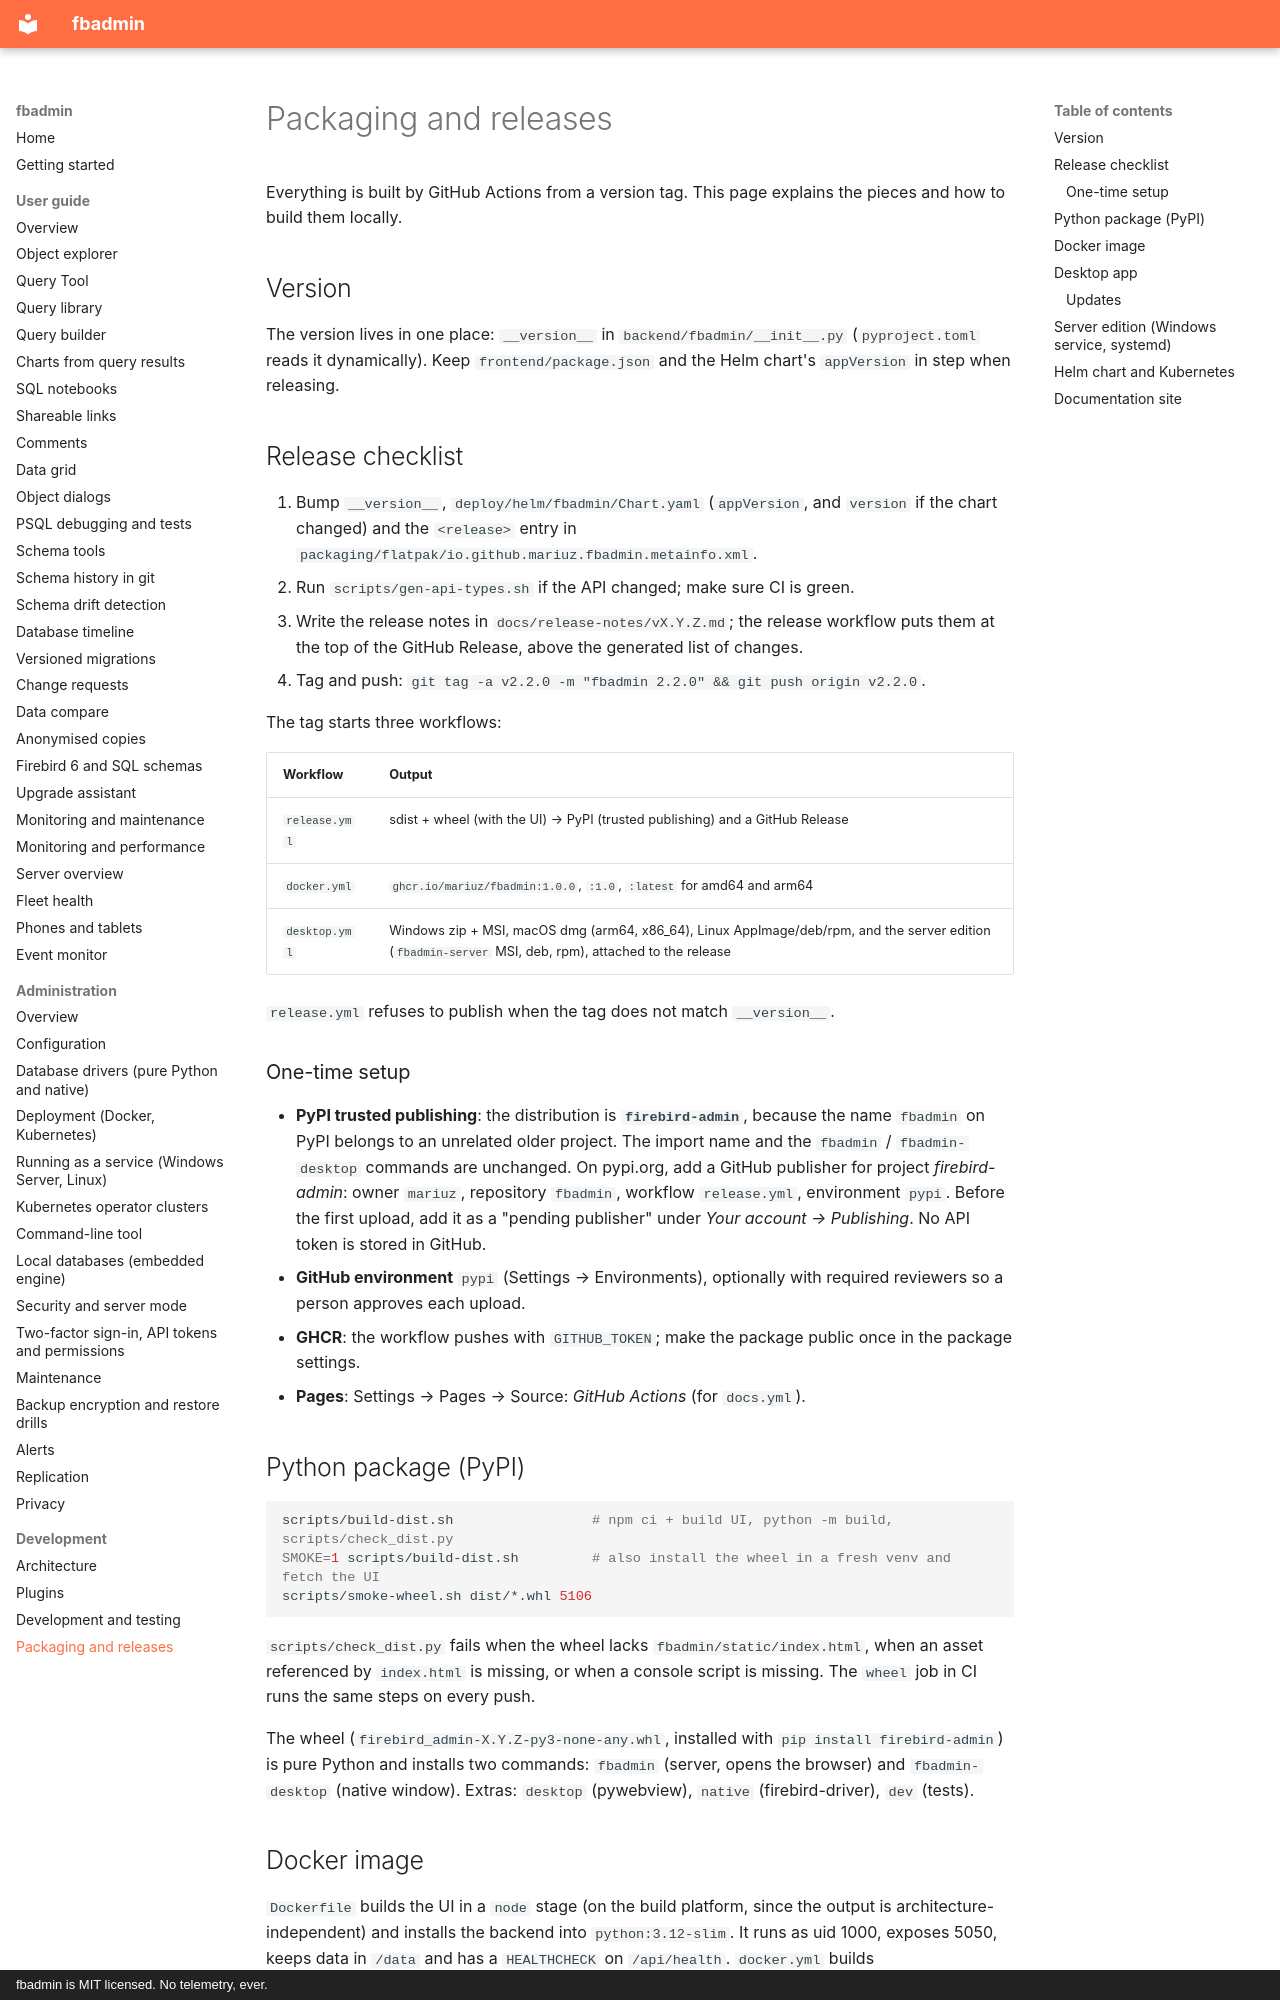

repository: mariuz/fbadmin · page: PACKAGING/index.html · generator: mkdocs · copyright: fbadmin is MIT licensed. No telemetry, ever.

# Packaging and releases

Everything is built by GitHub Actions from a version tag. This page explains the pieces
and how to build them locally.

## Version

The version lives in one place: `__version__` in `backend/fbadmin/__init__.py`
(`pyproject.toml` reads it dynamically). Keep `frontend/package.json` and the Helm chart's
`appVersion` in step when releasing.

## Release checklist

1. Bump `__version__`, `deploy/helm/fbadmin/Chart.yaml` (`appVersion`, and `version` if the
   chart changed) and the `<release>` entry in
   `packaging/flatpak/io.github.mariuz.fbadmin.metainfo.xml`.
2. Run `scripts/gen-api-types.sh` if the API changed; make sure CI is green.
3. Write the release notes in `docs/release-notes/vX.Y.Z.md`; the release workflow puts them
   at the top of the GitHub Release, above the generated list of changes.
4. Tag and push: `git tag -a v2.2.0 -m "fbadmin 2.2.0" && git push origin v2.2.0`.

The tag starts three workflows:

| Workflow | Output |
|---|---|
| `release.yml` | sdist + wheel (with the UI) → PyPI (trusted publishing) and a GitHub Release |
| `docker.yml` | `ghcr.io/mariuz/fbadmin:1.0.0`, `:1.0`, `:latest` for amd64 and arm64 |
| `desktop.yml` | Windows zip + MSI, macOS dmg (arm64, x86_64), Linux AppImage/deb/rpm, and the server edition (`fbadmin-server` MSI, deb, rpm), attached to the release |

`release.yml` refuses to publish when the tag does not match `__version__`.

### One-time setup

- **PyPI trusted publishing**: the distribution is **`firebird-admin`**, because the name
  `fbadmin` on PyPI belongs to an unrelated older project. The import name and the `fbadmin` /
  `fbadmin-desktop` commands are unchanged. On pypi.org, add a GitHub publisher for project
  *firebird-admin*: owner `mariuz`, repository `fbadmin`, workflow `release.yml`, environment
  `pypi`. Before the first upload, add it as a "pending publisher" under *Your account →
  Publishing*. No API token is stored in GitHub.
- **GitHub environment** `pypi` (Settings → Environments), optionally with required
  reviewers so a person approves each upload.
- **GHCR**: the workflow pushes with `GITHUB_TOKEN`; make the package public once in the
  package settings.
- **Pages**: Settings → Pages → Source: *GitHub Actions* (for `docs.yml`).

## Python package (PyPI)

```bash
scripts/build-dist.sh                 # npm ci + build UI, python -m build, scripts/check_dist.py
SMOKE=1 scripts/build-dist.sh         # also install the wheel in a fresh venv and fetch the UI
scripts/smoke-wheel.sh dist/*.whl 5106
```

`scripts/check_dist.py` fails when the wheel lacks `fbadmin/static/index.html`, when an
asset referenced by `index.html` is missing, or when a console script is missing. The
`wheel` job in CI runs the same steps on every push.

The wheel (`firebird_admin-X.Y.Z-py3-none-any.whl`, installed with `pip install firebird-admin`)
is pure Python and installs two commands: `fbadmin` (server,
opens the browser) and `fbadmin-desktop` (native window). Extras: `desktop` (pywebview),
`native` (firebird-driver), `dev` (tests).

## Docker image

`Dockerfile` builds the UI in a `node` stage (on the build platform, since the output is
architecture-independent) and installs the backend into `python:3.12-slim`. It runs as
uid 1000, exposes 5050, keeps data in `/data` and has a `HEALTHCHECK` on `/api/health`.
`docker.yml` builds `linux/amd64,linux/arm64` with QEMU + Buildx, pushes `edge` from `main`
and semver tags from releases, with SBOM and provenance attestations. Pull requests that
touch the Dockerfile build both platforms without pushing.
